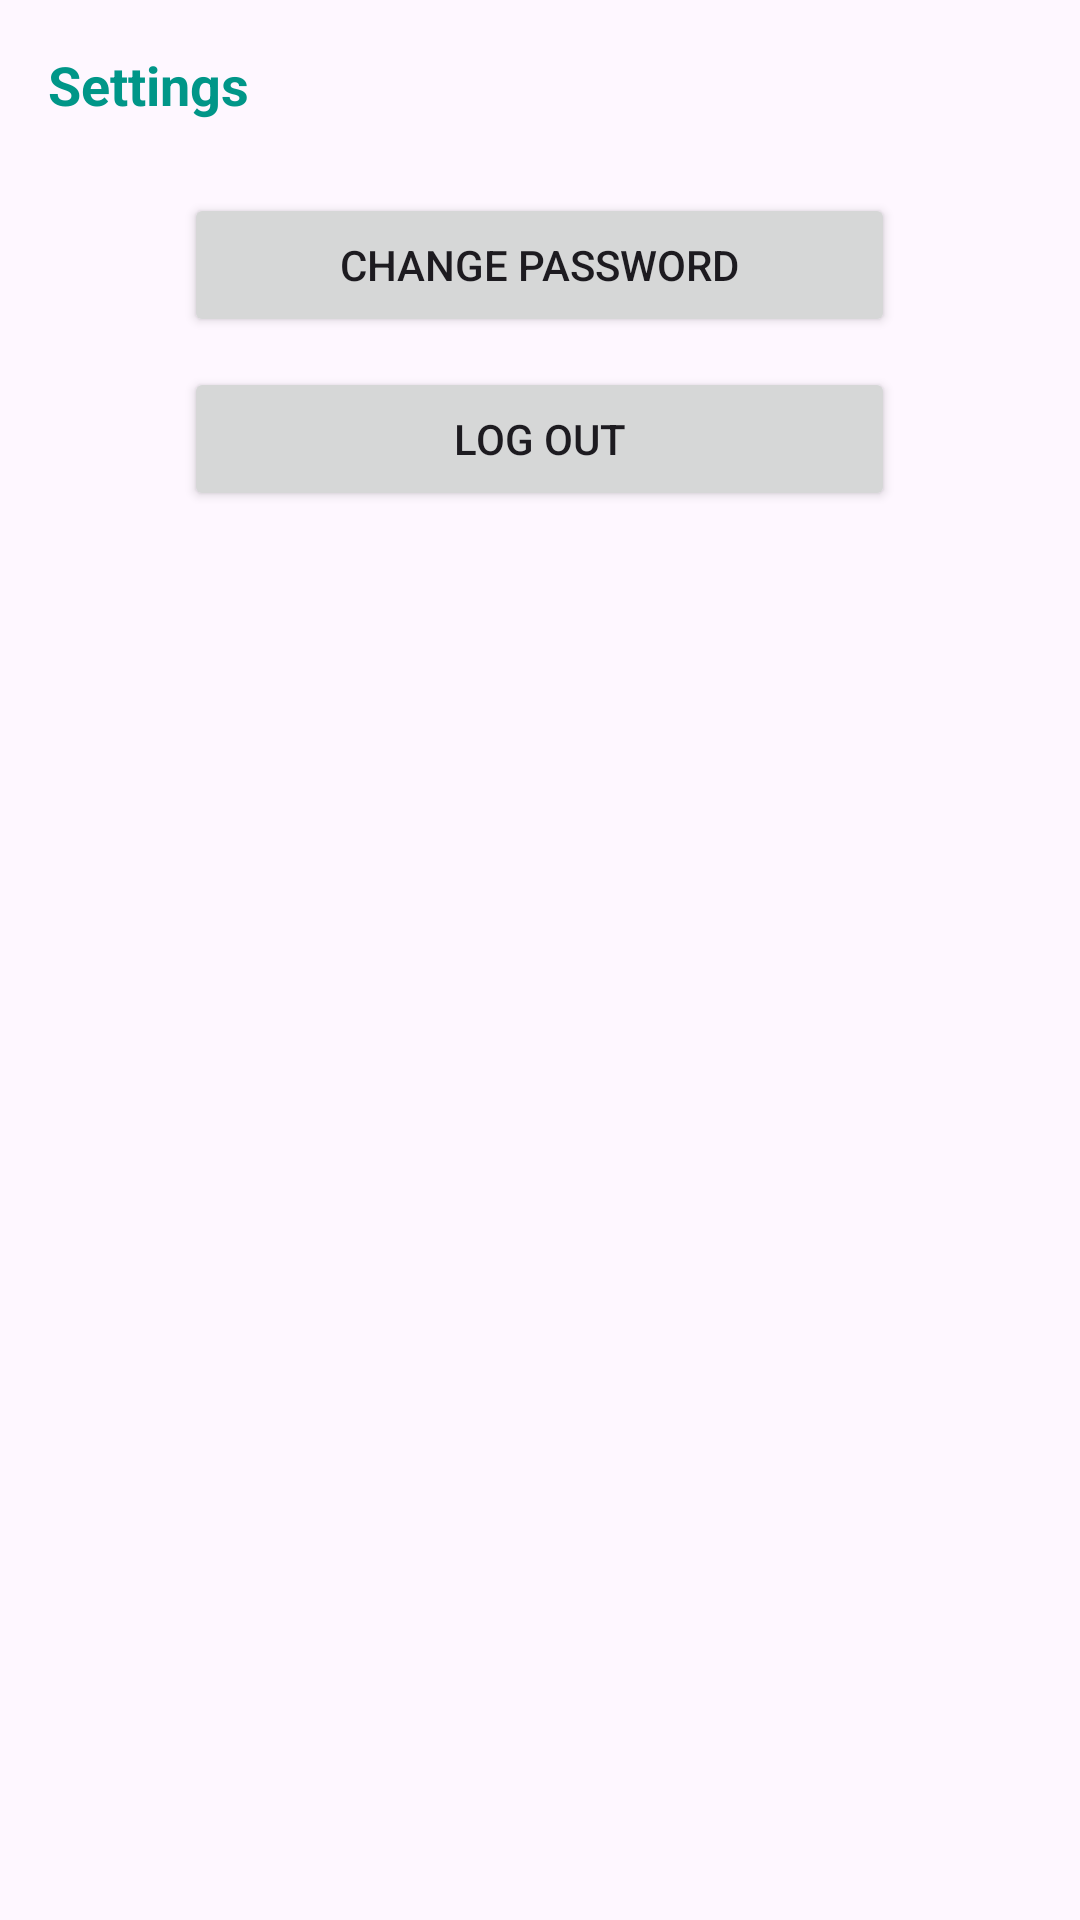

Reconstruct the res/layout file that produces this screen, plus the resources it refers to.
<!-- AndroidManifest.xml: application theme Theme.IT3c_partialappsgrp8 -->
<!-- res/layout/custom_setting_dialog.xml -->
<?xml version="1.0" encoding="utf-8"?>
<LinearLayout xmlns:android="http://schemas.android.com/apk/res/android"
    android:layout_width="match_parent"
    android:layout_height="match_parent"
    android:orientation="vertical"
    android:padding="16dp">

    <TextView
        android:layout_width="wrap_content"
        android:layout_height="wrap_content"
        android:layout_marginBottom="14dp"
        android:text="Settings"
        android:textColor="@color/primary"
        android:textSize="18sp"
        android:textStyle="bold" />

    <LinearLayout
        android:layout_width="match_parent"
        android:layout_height="wrap_content"
        android:gravity="center"
        android:orientation="vertical">

        <Button
            android:id="@+id/change_btn"
            android:layout_width="237dp"
            android:layout_height="wrap_content"
            android:layout_marginTop="10dp"
            android:text="Change Password" />

        <Button
            android:id="@+id/logout"
            android:layout_width="237dp"
            android:layout_height="wrap_content"
            android:layout_marginTop="10dp"
            android:text="Log Out" />
    </LinearLayout>

</LinearLayout>
<!-- resources referenced by this layout -->
<resources>
  <color name="primary">#009688</color>
  <style name="Theme.IT3c_partialappsgrp8" parent="Base.Theme.IT3c_partialappsgrp8" />
  <style name="Base.Theme.IT3c_partialappsgrp8" parent="Theme.Material3.DayNight.NoActionBar">
          
          
      </style>
</resources>
